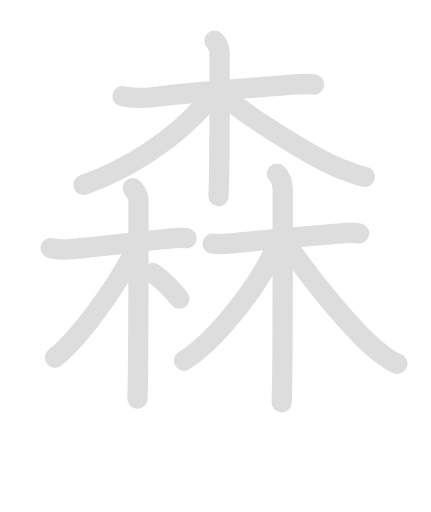
t = 0.00 s
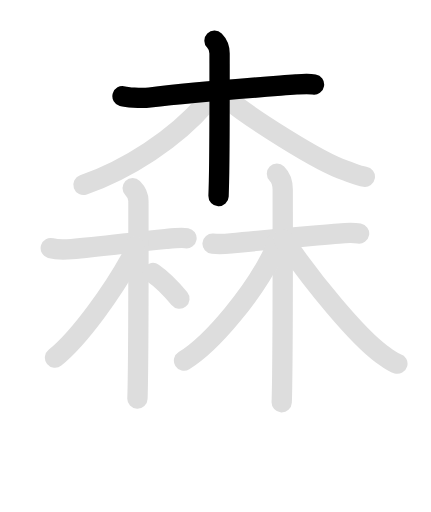
t = 2.10 s
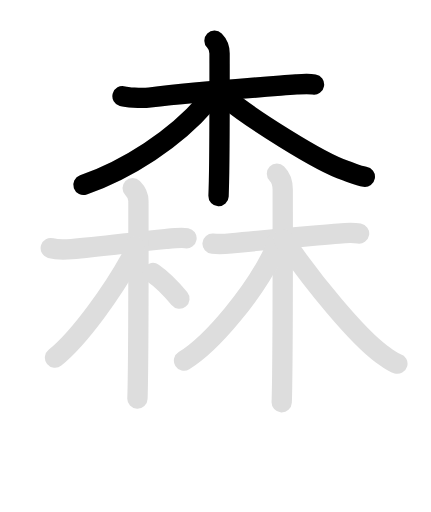
t = 4.00 s
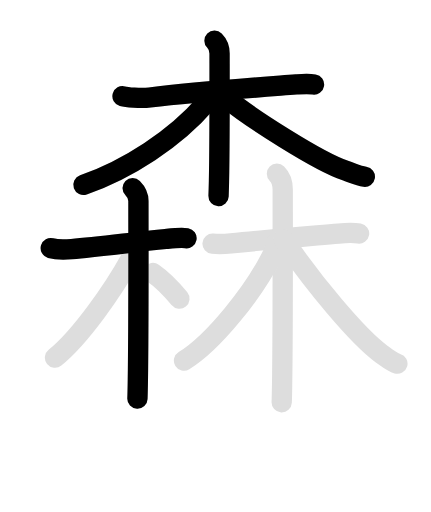
t = 6.00 s
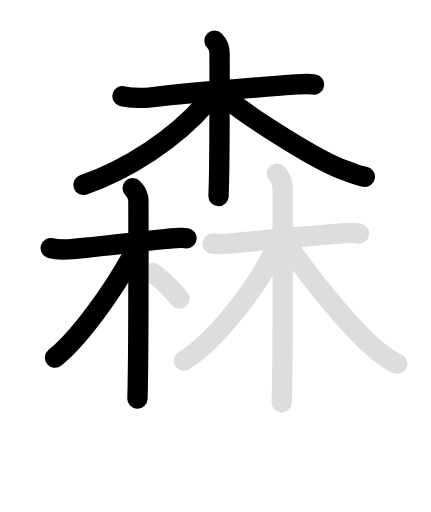
t = 7.50 s
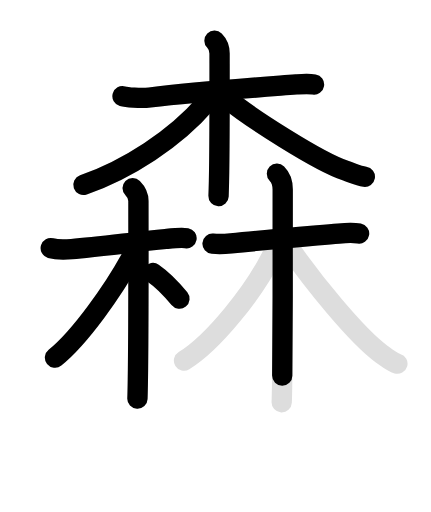
t = 10.00 s

The animated SVG that drew these frames (rendered in a browser with its animation timeline set to each time). Animation: 24 SMIL elements (animate=13,set=11); frames cover the first 10.00 s, repeats indefinitely.

<svg id="kvg-068ee" class="kanjivg" viewBox="0 0 106 126" width="106" height="126" xmlns="http://www.w3.org/2000/svg" xmlns:xlink="http://www.w3.org/1999/xlink" xml:space="preserve" version="1.1" baseProfile="full"><defs><style type="text/css">path.black{fill:none;stroke:black;stroke-width:5;stroke-linecap:round;stroke-linejoin:round;}path.grey{fill:none;stroke:#ddd;stroke-width:5;stroke-linecap:round;stroke-linejoin:round;}path.stroke{fill:none;stroke:black;stroke-width:5;stroke-linecap:round;stroke-linejoin:round;}text{font-size:16px;font-family:Segoe UI Symbol,Cambria Math,DejaVu Sans,Symbola,Quivira,STIX,Code2000;-webkit-touch-callout:none;cursor:pointer;-webkit-user-select:none;-khtml-user-select:none;-moz-user-select:none;-ms-user-select:none;user-select: none;}text:hover{color:#777;}#reset{font-weight:bold;}</style><marker id="markerStart" markerWidth="8" markerHeight="8" style="overflow:visible;"><circle cx="0" cy="0" r="1.5" style="stroke:none;fill:red;fill-opacity:0.5;"/></marker><marker id="markerEnd" style="overflow:visible;"><circle cx="0" cy="0" r="0.8" style="stroke:none;fill:blue;fill-opacity:0.5;"><animate attributeName="opacity" from="1" to="0" dur="3s" repeatCount="indefinite" /></circle></marker></defs><path d="M30.12,23.67c0.87,0.24,4.4,0.62,6.7,0.33c11.37-1.4,20.02-2,36.05-3.21c2.32-0.18,2.92-0.24,4.37,0" class="grey" /><path d="M52.75,10C53.5,10.75,54,11.75,54,13.16c0,4.34,0.06,22-0.15,31.6c-0.03,1.48-0.07,2.69-0.1,3.5" class="grey" /><path d="M51.5,22.9c0,1.1-0.27,1.78-0.81,2.41C43,34.25,31.34,41.69,20.5,45.5" class="grey" /><path d="M56,24.4c5.25,4.35,22.25,15.35,29.03,17.6c1.77,0.59,3.07,1.25,4.72,1.5" class="grey" /><path d="M12.46,61.06c0.77,0.22,3.1,0.42,5.14,0.25c6.65-0.56,15.15-1.69,23.13-2.49c2.04-0.21,3.85-0.42,5.13-0.2" class="grey" /><path d="M32.61,46.29c0.86,0.86,1.42,1.96,1.42,3.16c0,0.79,0.06,31.46-0.14,44.06c-0.03,2.17-0.07,3.78-0.1,4.6" class="grey" /><path d="M33.07,60.68c0,1.2-0.44,2.02-1.04,3.12C28,71.12,19.75,83,13.5,88" class="grey" /><path d="M37.61,67.19c2.08,1.43,4.69,4.07,6.51,6.31" class="grey" /><path d="M52.28,59.98c1.72,0.14,2.82,0.09,4.54-0.08c8.93-0.91,17.81-1.66,26.47-2.43c2.01-0.18,3.77-0.22,5.04,0" class="grey" /><path d="M68.12,42.75c1.07,1.06,1.42,2.62,1.42,3.91c0,0.8,0.06,35.28-0.15,48.09c-0.03,2.01-0.06,3.49-0.1,4.25" class="grey" /><path d="M67.84,59.75c0,1-0.19,1.62-0.81,2.87c-4.52,9.22-14.61,21.74-21.78,26.14" class="grey" /><path d="M69.77,58.93c7.05,10.52,18.34,24.02,24.07,28.17c1.63,1.18,2.55,2,3.92,2.4" class="grey" /><path d="M30.12,23.67c0.87,0.24,4.4,0.62,6.7,0.33c11.37-1.4,20.02-2,36.05-3.21c2.32-0.18,2.92-0.24,4.37,0" class="stroke" stroke-dasharray="150"><animate attributeName="stroke-dashoffset" from="150" to="0" dur="1.8s" begin="0.0s" fill="freeze" /></path><path d="M52.75,10C53.5,10.75,54,11.75,54,13.16c0,4.34,0.06,22-0.15,31.6c-0.03,1.48-0.07,2.69-0.1,3.5" class="stroke" stroke-dasharray="150"><set attributeName="opacity" to="0" dur="1.2s" /><animate attributeName="stroke-dashoffset" from="150" to="0" dur="1.8s" begin="1.2s" fill="freeze" /></path><path d="M51.5,22.9c0,1.1-0.27,1.78-0.81,2.41C43,34.25,31.34,41.69,20.5,45.5" class="stroke" stroke-dasharray="150"><set attributeName="opacity" to="0" dur="2.2s" /><animate attributeName="stroke-dashoffset" from="150" to="0" dur="1.8s" begin="2.2s" fill="freeze" /></path><path d="M56,24.4c5.25,4.35,22.25,15.35,29.03,17.6c1.77,0.59,3.07,1.25,4.72,1.5" class="stroke" stroke-dasharray="150"><set attributeName="opacity" to="0" dur="3.2s" /><animate attributeName="stroke-dashoffset" from="150" to="0" dur="1.8s" begin="3.2s" fill="freeze" /></path><path d="M12.46,61.06c0.77,0.22,3.1,0.42,5.14,0.25c6.65-0.56,15.15-1.69,23.13-2.49c2.04-0.21,3.85-0.42,5.13-0.2" class="stroke" stroke-dasharray="150"><set attributeName="opacity" to="0" dur="4.2s" /><animate attributeName="stroke-dashoffset" from="150" to="0" dur="1.8s" begin="4.2s" fill="freeze" /></path><path d="M32.61,46.29c0.86,0.86,1.42,1.96,1.42,3.16c0,0.79,0.06,31.46-0.14,44.06c-0.03,2.17-0.07,3.78-0.1,4.6" class="stroke" stroke-dasharray="150"><set attributeName="opacity" to="0" dur="5.2s" /><animate attributeName="stroke-dashoffset" from="150" to="0" dur="1.8s" begin="5.2s" fill="freeze" /></path><path d="M33.07,60.68c0,1.2-0.44,2.02-1.04,3.12C28,71.12,19.75,83,13.5,88" class="stroke" stroke-dasharray="150"><set attributeName="opacity" to="0" dur="6.5s" /><animate attributeName="stroke-dashoffset" from="150" to="0" dur="1.8s" begin="6.5s" fill="freeze" /></path><path d="M37.61,67.19c2.08,1.43,4.69,4.07,6.51,6.31" class="stroke" stroke-dasharray="150"><set attributeName="opacity" to="0" dur="7.5s" /><animate attributeName="stroke-dashoffset" from="150" to="0" dur="1.8s" begin="7.5s" fill="freeze" /></path><path d="M52.28,59.98c1.72,0.14,2.82,0.09,4.54-0.08c8.93-0.91,17.81-1.66,26.47-2.43c2.01-0.18,3.77-0.22,5.04,0" class="stroke" stroke-dasharray="150"><set attributeName="opacity" to="0" dur="8.4s" /><animate attributeName="stroke-dashoffset" from="150" to="0" dur="1.8s" begin="8.4s" fill="freeze" /></path><path d="M68.12,42.75c1.07,1.06,1.42,2.62,1.42,3.91c0,0.8,0.06,35.28-0.15,48.09c-0.03,2.01-0.06,3.49-0.1,4.25" class="stroke" stroke-dasharray="150"><set attributeName="opacity" to="0" dur="9.4s" /><animate attributeName="stroke-dashoffset" from="150" to="0" dur="1.8s" begin="9.4s" fill="freeze" /></path><path d="M67.84,59.75c0,1-0.19,1.62-0.81,2.87c-4.52,9.22-14.61,21.74-21.78,26.14" class="stroke" stroke-dasharray="150"><set attributeName="opacity" to="0" dur="10.8s" /><animate attributeName="stroke-dashoffset" from="150" to="0" dur="1.8s" begin="10.8s" fill="freeze" /></path><path d="M69.77,58.93c7.05,10.52,18.34,24.02,24.07,28.17c1.63,1.18,2.55,2,3.92,2.4" class="stroke" stroke-dasharray="150"><set attributeName="opacity" to="0" dur="11.8s" /><animate attributeName="stroke-dashoffset" from="150" to="0" dur="1.8s" begin="11.8s" fill="freeze" /></path></svg>
